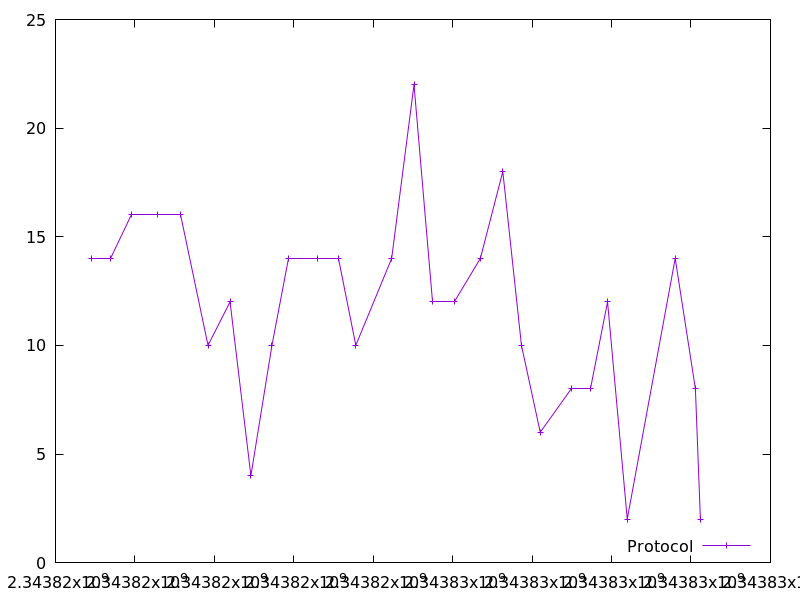

The file beside this chart, header and first rows:
2343816913.766169, 14.0
2343817381, 14.0
2343817910, 16.0
2343818564, 16.0
2343819158, 16.0
2343819839, 10.0
2343820395, 12.0
2343820919, 4.0
2343821449, 10.0
2343821872, 14.0
2343822588, 14.0
2343823135, 14.0
2343823560, 10.0
2343824463, 14.0
2343825026, 22.0
2343825485, 12.0
2343826033, 12.0
2343826696, 14.0
2343827261, 18.0
2343827731, 10.0
2343828205, 6.0
2343828990, 8.0
2343829472, 8.0
2343829899, 12.0
2343830395, 2.0
2343831601, 14.0
2343832110, 8.0
2343832236, 2.0
